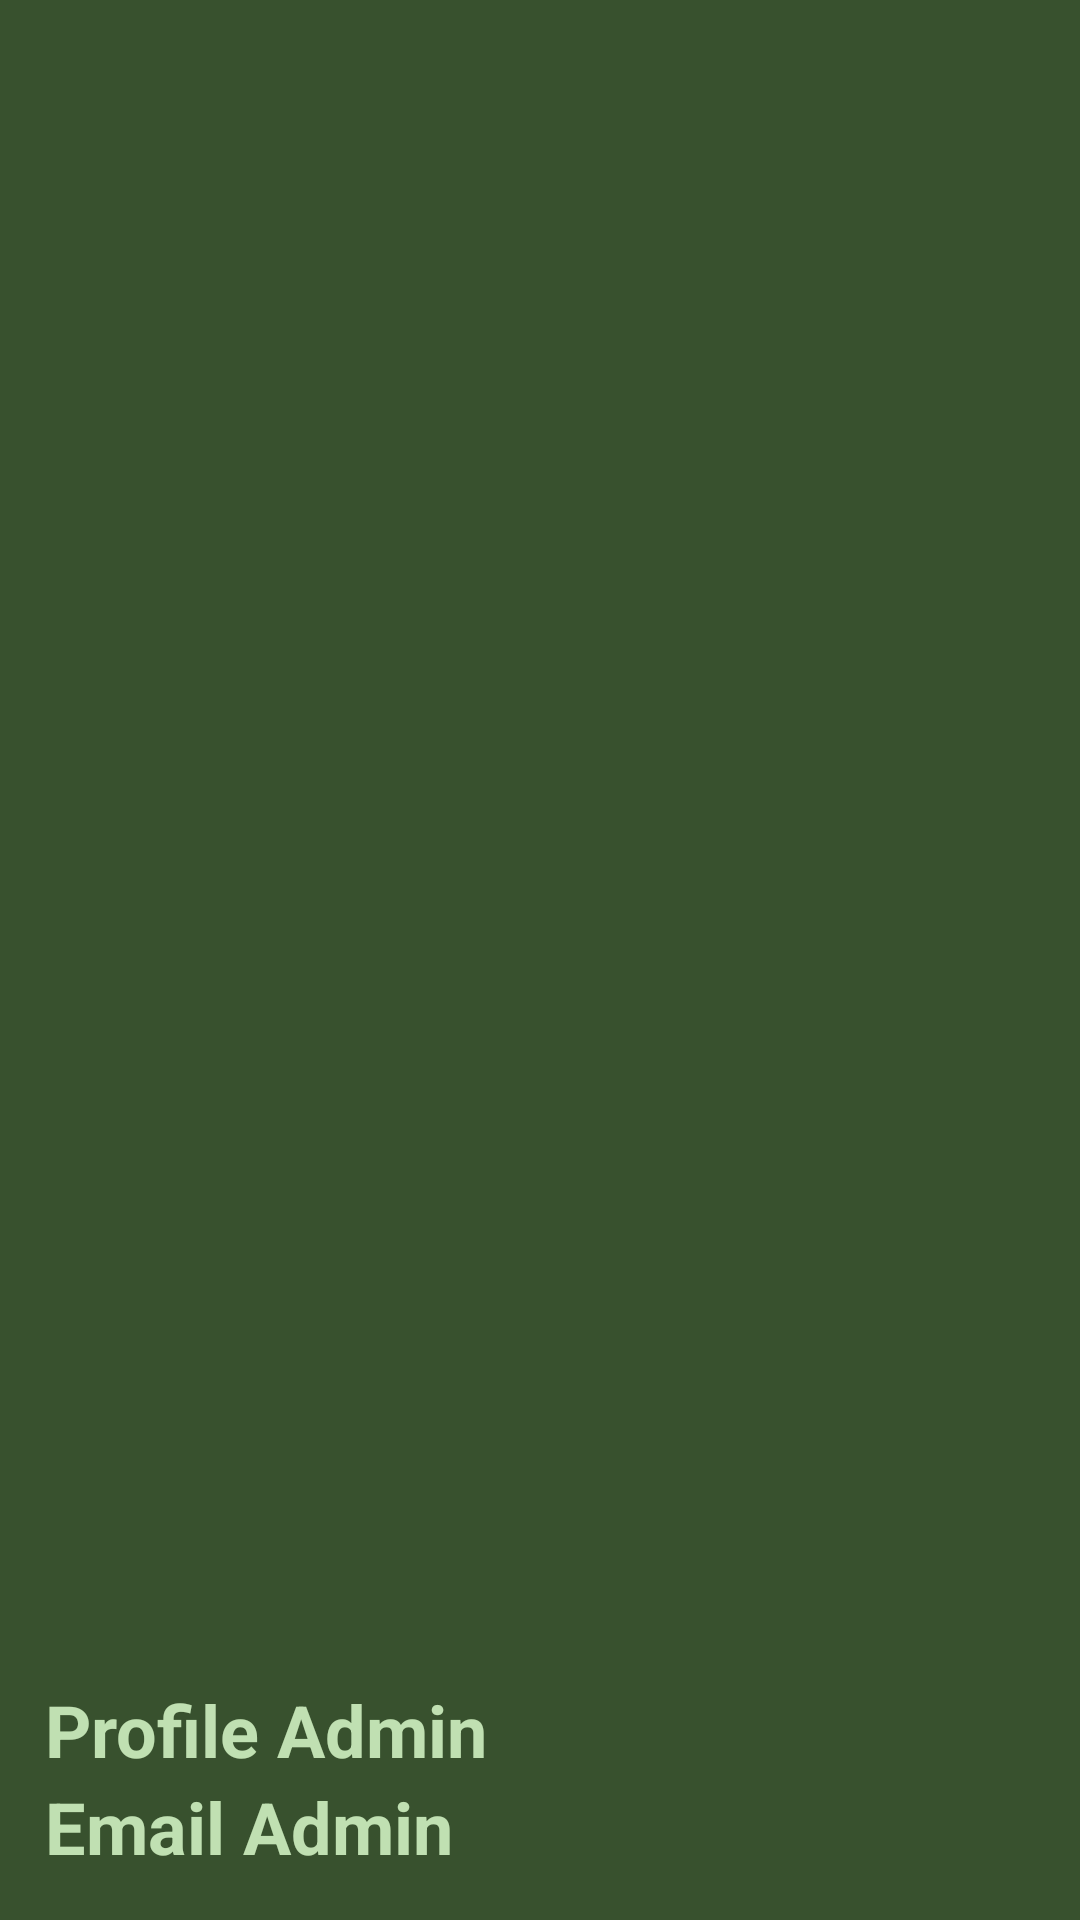

Write the Android layout XML for this screen, with the resource values it uses.
<!-- AndroidManifest.xml: application theme Theme.Workshop2Test -->
<!-- res/layout/header_prof_admin.xml -->
<?xml version="1.0" encoding="utf-8"?>
<LinearLayout xmlns:android="http://schemas.android.com/apk/res/android"
    android:layout_width="match_parent"
    android:layout_height="220dp"
    android:padding="15dp"
    android:gravity="bottom"
    style="@style/Button"
    android:orientation="vertical">

    <ImageView
        android:id="@+id/LogoShop"
        android:layout_width="100dp"
        android:layout_height="100dp"
        android:src="@mipmap/ic_launcher"
        android:contentDescription="Header Image"/>

    <TextView
        android:id="@+id/ShopName"
        android:layout_width="wrap_content"
        android:layout_height="wrap_content"
        android:text="Profile Admin"
        style="@style/Button"
        android:textSize="24sp"
        android:textStyle="bold"/>

    <TextView
        android:id="@+id/EmailContactShop"
        android:layout_width="wrap_content"
        android:layout_height="wrap_content"
        android:text="Email Admin"
        style="@style/Button"
        android:textSize="24sp"
        android:textStyle="bold"/>

</LinearLayout>
<!-- resources referenced by this layout -->
<resources>
  <style name="Button">
          <item name="android:background">#38512E</item>
          <item name="android:textColor">#C0E0B2</item>
      </style>
  <style name="Theme.Workshop2Test" parent="Theme.MaterialComponents.DayNight.DarkActionBar">
          
          <item name="colorPrimary">@color/midGreen</item>
          <item name="colorPrimaryVariant">@color/highGreen</item>
          <item name="colorOnPrimary">@color/white</item>
          
          <item name="colorSecondary">@color/secSoftGreen</item>
          <item name="colorSecondaryVariant">@color/secMidGreen</item>
          <item name="colorOnSecondary">@color/black</item>
          
          <item name="android:statusBarColor">?attr/colorPrimaryVariant</item>
          
      </style>
  <color name="midGreen">#5E7A51</color>
  <color name="highGreen">#38512E</color>
  <color name="white">#FFFFFFFF</color>
  <color name="secSoftGreen">#c0e0b2</color>
  <color name="secMidGreen">#4b6640</color>
  <color name="black">#FF000000</color>
</resources>
